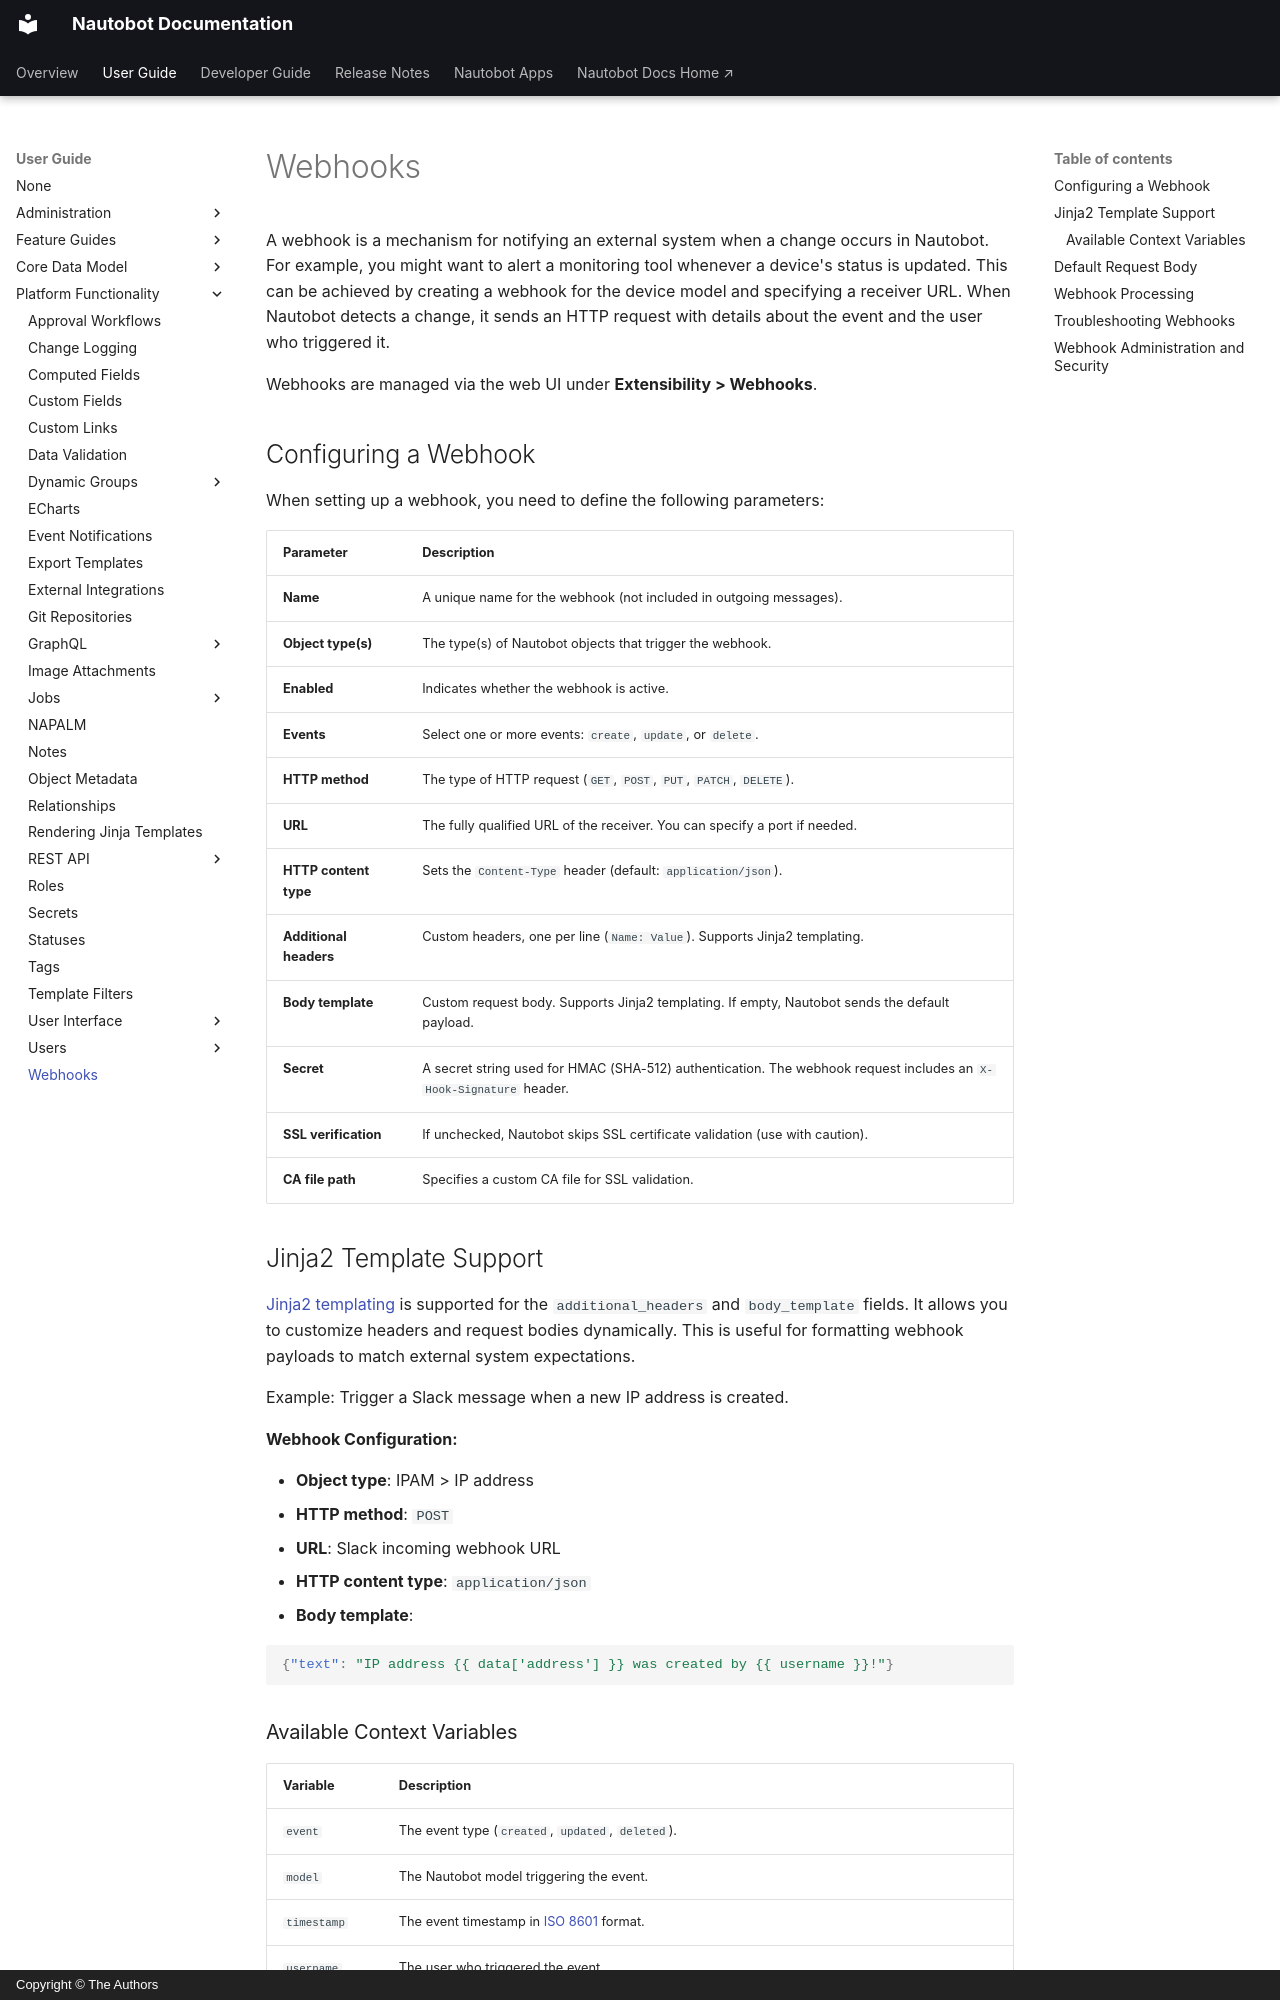

repository: nautobot/nautobot · page: user-guide/platform-functionality/webhook.html · generator: mkdocs · copyright: Copyright © The Authors

# Webhooks

A webhook is a mechanism for notifying an external system when a change occurs in Nautobot. For example, you might want to alert a monitoring tool whenever a device's status is updated. This can be achieved by creating a webhook for the device model and specifying a receiver URL. When Nautobot detects a change, it sends an HTTP request with details about the event and the user who triggered it.

Webhooks are managed via the web UI under **Extensibility > Webhooks**.

## Configuring a Webhook

When setting up a webhook, you need to define the following parameters:

| Parameter | Description |
|-----------|-------------|
| **Name** | A unique name for the webhook (not included in outgoing messages). |
| **Object type(s)** | The type(s) of Nautobot objects that trigger the webhook. |
| **Enabled** | Indicates whether the webhook is active. |
| **Events** | Select one or more events: `create`, `update`, or `delete`. |
| **HTTP method** | The type of HTTP request (`GET`, `POST`, `PUT`, `PATCH`, `DELETE`). |
| **URL** | The fully qualified URL of the receiver. You can specify a port if needed. |
| **HTTP content type** | Sets the `Content-Type` header (default: `application/json`). |
| **Additional headers** | Custom headers, one per line (`Name: Value`). Supports Jinja2 templating. |
| **Body template** | Custom request body. Supports Jinja2 templating. If empty, Nautobot sends the default payload. |
| **Secret** | A secret string used for HMAC (SHA-512) authentication. The webhook request includes an `X-Hook-Signature` header. |
| **SSL verification** | If unchecked, Nautobot skips SSL certificate validation (use with caution). |
| **CA file path** | Specifies a custom CA file for SSL validation. |

## Jinja2 Template Support

[Jinja2 templating](https://jinja.palletsprojects.com/) is supported for the `additional_headers` and `body_template` fields. It allows you to customize headers and request bodies dynamically. This is useful for formatting webhook payloads to match external system expectations.

Example: Trigger a Slack message when a new IP address is created.

**Webhook Configuration:**

- **Object type**: IPAM > IP address
- **HTTP method**: `POST`
- **URL**: Slack incoming webhook URL
- **HTTP content type**: `application/json`
- **Body template**:
  
  ```json
  {"text": "IP address {{ data['address'] }} was created by {{ username }}!"}
  ```

### Available Context Variables

| Variable | Description |
|----------|-------------|
| `event` | The event type (`created`, `updated`, `deleted`). |
| `model` | The Nautobot model triggering the event. |
| `timestamp` | The event timestamp in [ISO 8601](https://en.wikipedia.org/wiki/ISO_8601) format. |
| `username` | The user who triggered the event. |
| `request_id` | A unique request ID for correlation of multiple changes associated with a single request. |
| `data` | A serialized representation of the object _after_ the change. |
| `snapshots` | Contains `prechange`, `postchange`, and `differences` snapshots. |
